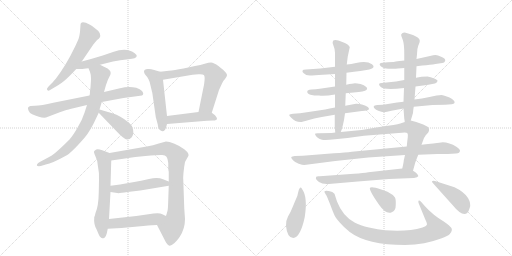
t = 0.00 s
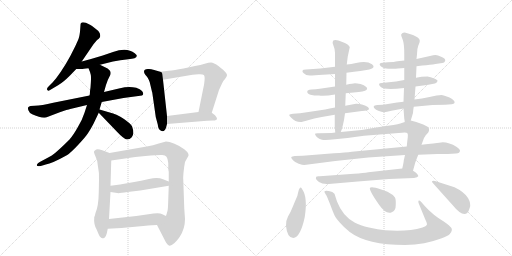
t = 3.93 s
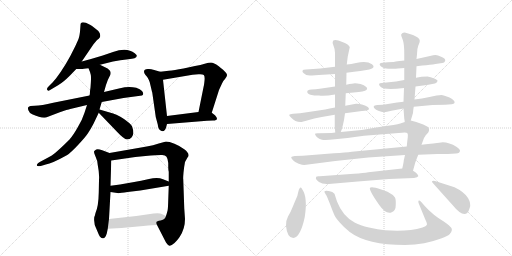
t = 7.86 s
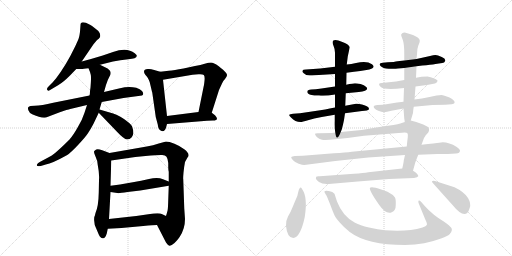
t = 11.78 s
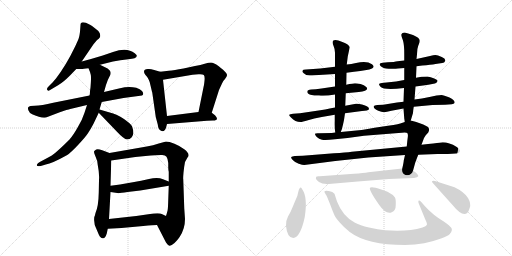
t = 15.71 s
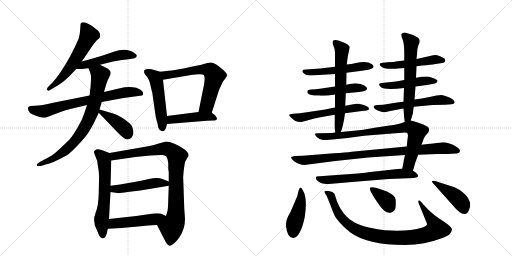
t = 19.64 s

The animated SVG that drew these frames (rendered in a browser with its animation timeline set to each time). Animation: 27 CSS @keyframes rules; one cycle of 19.64 s.

<svg version="1.1" viewBox="0 0 2048 1024" xmlns="http://www.w3.org/2000/svg">
  <g stroke="lightgray" stroke-dasharray="1,1" stroke-width="1" transform="scale(4, 4)">
    <line x1="0" y1="0" x2="256" y2="256"></line>
    <line x1="256" y1="0" x2="0" y2="256"></line>
    <line x1="128" y1="0" x2="128" y2="256"></line>
    <line x1="0" y1="128" x2="256" y2="128"></line>
    <line x1="256" y1="0" x2="512" y2="256"></line>
    <line x1="512" y1="0" x2="256" y2="256"></line>
    <line x1="384" y1="0" x2="384" y2="256"></line>
    <line x1="256" y1="128" x2="512" y2="128"></line>
  </g>
<g transform="scale(1, -1) translate(0, -850)">
   <style type="text/css">
    @keyframes keyframes0 {
      from {
       stroke: black;
       stroke-dashoffset: 574;
       stroke-width: 128;
       }
       65% {
       animation-timing-function: step-end;
       stroke: black;
       stroke-dashoffset: 0;
       stroke-width: 128;
       }
       to {
       stroke: black;
       stroke-width: 1024;
       }
       }
       #make-me-a-hanzi-animation-0 {
         animation: keyframes0 0.717122s both;
         animation-delay: 0.000000s;
         animation-timing-function: linear;
       }
    @keyframes keyframes1 {
      from {
       stroke: black;
       stroke-dashoffset: 492;
       stroke-width: 128;
       }
       62% {
       animation-timing-function: step-end;
       stroke: black;
       stroke-dashoffset: 0;
       stroke-width: 128;
       }
       to {
       stroke: black;
       stroke-width: 1024;
       }
       }
       #make-me-a-hanzi-animation-1 {
         animation: keyframes1 0.650391s both;
         animation-delay: 0.717122s;
         animation-timing-function: linear;
       }
    @keyframes keyframes2 {
      from {
       stroke: black;
       stroke-dashoffset: 708;
       stroke-width: 128;
       }
       70% {
       animation-timing-function: step-end;
       stroke: black;
       stroke-dashoffset: 0;
       stroke-width: 128;
       }
       to {
       stroke: black;
       stroke-width: 1024;
       }
       }
       #make-me-a-hanzi-animation-2 {
         animation: keyframes2 0.826172s both;
         animation-delay: 1.367513s;
         animation-timing-function: linear;
       }
    @keyframes keyframes3 {
      from {
       stroke: black;
       stroke-dashoffset: 762;
       stroke-width: 128;
       }
       71% {
       animation-timing-function: step-end;
       stroke: black;
       stroke-dashoffset: 0;
       stroke-width: 128;
       }
       to {
       stroke: black;
       stroke-width: 1024;
       }
       }
       #make-me-a-hanzi-animation-3 {
         animation: keyframes3 0.870117s both;
         animation-delay: 2.193685s;
         animation-timing-function: linear;
       }
    @keyframes keyframes4 {
      from {
       stroke: black;
       stroke-dashoffset: 403;
       stroke-width: 128;
       }
       57% {
       animation-timing-function: step-end;
       stroke: black;
       stroke-dashoffset: 0;
       stroke-width: 128;
       }
       to {
       stroke: black;
       stroke-width: 1024;
       }
       }
       #make-me-a-hanzi-animation-4 {
         animation: keyframes4 0.577962s both;
         animation-delay: 3.063802s;
         animation-timing-function: linear;
       }
    @keyframes keyframes5 {
      from {
       stroke: black;
       stroke-dashoffset: 496;
       stroke-width: 128;
       }
       62% {
       animation-timing-function: step-end;
       stroke: black;
       stroke-dashoffset: 0;
       stroke-width: 128;
       }
       to {
       stroke: black;
       stroke-width: 1024;
       }
       }
       #make-me-a-hanzi-animation-5 {
         animation: keyframes5 0.653646s both;
         animation-delay: 3.641764s;
         animation-timing-function: linear;
       }
    @keyframes keyframes6 {
      from {
       stroke: black;
       stroke-dashoffset: 638;
       stroke-width: 128;
       }
       67% {
       animation-timing-function: step-end;
       stroke: black;
       stroke-dashoffset: 0;
       stroke-width: 128;
       }
       to {
       stroke: black;
       stroke-width: 1024;
       }
       }
       #make-me-a-hanzi-animation-6 {
         animation: keyframes6 0.769206s both;
         animation-delay: 4.295410s;
         animation-timing-function: linear;
       }
    @keyframes keyframes7 {
      from {
       stroke: black;
       stroke-dashoffset: 451;
       stroke-width: 128;
       }
       59% {
       animation-timing-function: step-end;
       stroke: black;
       stroke-dashoffset: 0;
       stroke-width: 128;
       }
       to {
       stroke: black;
       stroke-width: 1024;
       }
       }
       #make-me-a-hanzi-animation-7 {
         animation: keyframes7 0.617025s both;
         animation-delay: 5.064616s;
         animation-timing-function: linear;
       }
    @keyframes keyframes8 {
      from {
       stroke: black;
       stroke-dashoffset: 603;
       stroke-width: 128;
       }
       66% {
       animation-timing-function: step-end;
       stroke: black;
       stroke-dashoffset: 0;
       stroke-width: 128;
       }
       to {
       stroke: black;
       stroke-width: 1024;
       }
       }
       #make-me-a-hanzi-animation-8 {
         animation: keyframes8 0.740723s both;
         animation-delay: 5.681641s;
         animation-timing-function: linear;
       }
    @keyframes keyframes9 {
      from {
       stroke: black;
       stroke-dashoffset: 884;
       stroke-width: 128;
       }
       74% {
       animation-timing-function: step-end;
       stroke: black;
       stroke-dashoffset: 0;
       stroke-width: 128;
       }
       to {
       stroke: black;
       stroke-width: 1024;
       }
       }
       #make-me-a-hanzi-animation-9 {
         animation: keyframes9 0.969401s both;
         animation-delay: 6.422363s;
         animation-timing-function: linear;
       }
    @keyframes keyframes10 {
      from {
       stroke: black;
       stroke-dashoffset: 480;
       stroke-width: 128;
       }
       61% {
       animation-timing-function: step-end;
       stroke: black;
       stroke-dashoffset: 0;
       stroke-width: 128;
       }
       to {
       stroke: black;
       stroke-width: 1024;
       }
       }
       #make-me-a-hanzi-animation-10 {
         animation: keyframes10 0.640625s both;
         animation-delay: 7.391764s;
         animation-timing-function: linear;
       }
    @keyframes keyframes11 {
      from {
       stroke: black;
       stroke-dashoffset: 484;
       stroke-width: 128;
       }
       61% {
       animation-timing-function: step-end;
       stroke: black;
       stroke-dashoffset: 0;
       stroke-width: 128;
       }
       to {
       stroke: black;
       stroke-width: 1024;
       }
       }
       #make-me-a-hanzi-animation-11 {
         animation: keyframes11 0.643880s both;
         animation-delay: 8.032389s;
         animation-timing-function: linear;
       }
    @keyframes keyframes12 {
      from {
       stroke: black;
       stroke-dashoffset: 524;
       stroke-width: 128;
       }
       63% {
       animation-timing-function: step-end;
       stroke: black;
       stroke-dashoffset: 0;
       stroke-width: 128;
       }
       to {
       stroke: black;
       stroke-width: 1024;
       }
       }
       #make-me-a-hanzi-animation-12 {
         animation: keyframes12 0.676432s both;
         animation-delay: 8.676270s;
         animation-timing-function: linear;
       }
    @keyframes keyframes13 {
      from {
       stroke: black;
       stroke-dashoffset: 474;
       stroke-width: 128;
       }
       61% {
       animation-timing-function: step-end;
       stroke: black;
       stroke-dashoffset: 0;
       stroke-width: 128;
       }
       to {
       stroke: black;
       stroke-width: 1024;
       }
       }
       #make-me-a-hanzi-animation-13 {
         animation: keyframes13 0.635742s both;
         animation-delay: 9.352702s;
         animation-timing-function: linear;
       }
    @keyframes keyframes14 {
      from {
       stroke: black;
       stroke-dashoffset: 564;
       stroke-width: 128;
       }
       65% {
       animation-timing-function: step-end;
       stroke: black;
       stroke-dashoffset: 0;
       stroke-width: 128;
       }
       to {
       stroke: black;
       stroke-width: 1024;
       }
       }
       #make-me-a-hanzi-animation-14 {
         animation: keyframes14 0.708984s both;
         animation-delay: 9.988444s;
         animation-timing-function: linear;
       }
    @keyframes keyframes15 {
      from {
       stroke: black;
       stroke-dashoffset: 625;
       stroke-width: 128;
       }
       67% {
       animation-timing-function: step-end;
       stroke: black;
       stroke-dashoffset: 0;
       stroke-width: 128;
       }
       to {
       stroke: black;
       stroke-width: 1024;
       }
       }
       #make-me-a-hanzi-animation-15 {
         animation: keyframes15 0.758626s both;
         animation-delay: 10.697428s;
         animation-timing-function: linear;
       }
    @keyframes keyframes16 {
      from {
       stroke: black;
       stroke-dashoffset: 497;
       stroke-width: 128;
       }
       62% {
       animation-timing-function: step-end;
       stroke: black;
       stroke-dashoffset: 0;
       stroke-width: 128;
       }
       to {
       stroke: black;
       stroke-width: 1024;
       }
       }
       #make-me-a-hanzi-animation-16 {
         animation: keyframes16 0.654460s both;
         animation-delay: 11.456055s;
         animation-timing-function: linear;
       }
    @keyframes keyframes17 {
      from {
       stroke: black;
       stroke-dashoffset: 471;
       stroke-width: 128;
       }
       61% {
       animation-timing-function: step-end;
       stroke: black;
       stroke-dashoffset: 0;
       stroke-width: 128;
       }
       to {
       stroke: black;
       stroke-width: 1024;
       }
       }
       #make-me-a-hanzi-animation-17 {
         animation: keyframes17 0.633301s both;
         animation-delay: 12.110514s;
         animation-timing-function: linear;
       }
    @keyframes keyframes18 {
      from {
       stroke: black;
       stroke-dashoffset: 566;
       stroke-width: 128;
       }
       65% {
       animation-timing-function: step-end;
       stroke: black;
       stroke-dashoffset: 0;
       stroke-width: 128;
       }
       to {
       stroke: black;
       stroke-width: 1024;
       }
       }
       #make-me-a-hanzi-animation-18 {
         animation: keyframes18 0.710612s both;
         animation-delay: 12.743815s;
         animation-timing-function: linear;
       }
    @keyframes keyframes19 {
      from {
       stroke: black;
       stroke-dashoffset: 612;
       stroke-width: 128;
       }
       67% {
       animation-timing-function: step-end;
       stroke: black;
       stroke-dashoffset: 0;
       stroke-width: 128;
       }
       to {
       stroke: black;
       stroke-width: 1024;
       }
       }
       #make-me-a-hanzi-animation-19 {
         animation: keyframes19 0.748047s both;
         animation-delay: 13.454427s;
         animation-timing-function: linear;
       }
    @keyframes keyframes20 {
      from {
       stroke: black;
       stroke-dashoffset: 821;
       stroke-width: 128;
       }
       73% {
       animation-timing-function: step-end;
       stroke: black;
       stroke-dashoffset: 0;
       stroke-width: 128;
       }
       to {
       stroke: black;
       stroke-width: 1024;
       }
       }
       #make-me-a-hanzi-animation-20 {
         animation: keyframes20 0.918132s both;
         animation-delay: 14.202474s;
         animation-timing-function: linear;
       }
    @keyframes keyframes21 {
      from {
       stroke: black;
       stroke-dashoffset: 916;
       stroke-width: 128;
       }
       75% {
       animation-timing-function: step-end;
       stroke: black;
       stroke-dashoffset: 0;
       stroke-width: 128;
       }
       to {
       stroke: black;
       stroke-width: 1024;
       }
       }
       #make-me-a-hanzi-animation-21 {
         animation: keyframes21 0.995443s both;
         animation-delay: 15.120605s;
         animation-timing-function: linear;
       }
    @keyframes keyframes22 {
      from {
       stroke: black;
       stroke-dashoffset: 652;
       stroke-width: 128;
       }
       68% {
       animation-timing-function: step-end;
       stroke: black;
       stroke-dashoffset: 0;
       stroke-width: 128;
       }
       to {
       stroke: black;
       stroke-width: 1024;
       }
       }
       #make-me-a-hanzi-animation-22 {
         animation: keyframes22 0.780599s both;
         animation-delay: 16.116048s;
         animation-timing-function: linear;
       }
    @keyframes keyframes23 {
      from {
       stroke: black;
       stroke-dashoffset: 437;
       stroke-width: 128;
       }
       59% {
       animation-timing-function: step-end;
       stroke: black;
       stroke-dashoffset: 0;
       stroke-width: 128;
       }
       to {
       stroke: black;
       stroke-width: 1024;
       }
       }
       #make-me-a-hanzi-animation-23 {
         animation: keyframes23 0.605632s both;
         animation-delay: 16.896647s;
         animation-timing-function: linear;
       }
    @keyframes keyframes24 {
      from {
       stroke: black;
       stroke-dashoffset: 915;
       stroke-width: 128;
       }
       75% {
       animation-timing-function: step-end;
       stroke: black;
       stroke-dashoffset: 0;
       stroke-width: 128;
       }
       to {
       stroke: black;
       stroke-width: 1024;
       }
       }
       #make-me-a-hanzi-animation-24 {
         animation: keyframes24 0.994629s both;
         animation-delay: 17.502279s;
         animation-timing-function: linear;
       }
    @keyframes keyframes25 {
      from {
       stroke: black;
       stroke-dashoffset: 363;
       stroke-width: 128;
       }
       54% {
       animation-timing-function: step-end;
       stroke: black;
       stroke-dashoffset: 0;
       stroke-width: 128;
       }
       to {
       stroke: black;
       stroke-width: 1024;
       }
       }
       #make-me-a-hanzi-animation-25 {
         animation: keyframes25 0.545410s both;
         animation-delay: 18.496908s;
         animation-timing-function: linear;
       }
    @keyframes keyframes26 {
      from {
       stroke: black;
       stroke-dashoffset: 427;
       stroke-width: 128;
       }
       58% {
       animation-timing-function: step-end;
       stroke: black;
       stroke-dashoffset: 0;
       stroke-width: 128;
       }
       to {
       stroke: black;
       stroke-width: 1024;
       }
       }
       #make-me-a-hanzi-animation-26 {
         animation: keyframes26 0.597493s both;
         animation-delay: 19.042318s;
         animation-timing-function: linear;
       }
</style>
<path d="M 327 604 L 374 673 Q 387 689 391 692 Q 395 694 399 700 Q 403 706 399 717 Q 395 727 381 736 Q 366 748 360 751 Q 322 771 322 750 L 320 723 Q 317 698 311 687 L 301 665 Q 264 588 223 535 Q 213 524 212 522 L 196 506 Q 186 496 188 492 Q 190 488 193 487 Q 196 486 207 494 L 234 510 Q 254 522 280 548 L 305 574 L 327 604 Z" fill="lightgray"></path> 
<path d="M 305 574 L 326 574 Q 332 574 354 577 L 400 591 L 452 604 Q 480 610 513 613 Q 546 615 547 626 Q 549 629 539 637 Q 508 663 452 642 L 411 628 Q 369 615 327 604 C 298 596 275 574 305 574 Z" fill="lightgray"></path> 
<path d="M 358 468 L 213 439 Q 166 428 139 427 L 122 426 Q 116 424 113 421 Q 110 417 114 408 Q 117 397 131 392 Q 163 377 184 380 L 239 401 Q 271 412 281 414 L 348 430 L 407 442 L 494 458 L 568 468 Q 578 473 568 486 Q 561 494 545 499 Q 513 505 480 497 L 416 482 L 358 468 Z" fill="lightgray"></path> 
<path d="M 354 577 L 360 562 Q 365 548 364 537 Q 364 526 362 500 L 360 486 Q 360 474 358 468 L 348 430 L 338 399 Q 330 373 311 341 Q 293 309 278 292 Q 220 234 200 224 Q 180 214 174 210 L 159 202 Q 150 197 148 192 Q 146 187 150 186 Q 154 185 163 186 L 183 192 Q 208 196 269 230 Q 283 239 313 271 Q 343 303 353 319 Q 363 334 374 355 L 395 399 L 398 412 L 407 442 L 416 482 L 424 510 Q 430 530 438 544 Q 447 558 439 568 Q 431 577 420 581 L 400 591 C 373 604 343 605 354 577 Z" fill="lightgray"></path> 
<path d="M 395 399 L 466 325 Q 497 292 508 292 Q 520 292 527 301 Q 539 316 528 345 Q 524 354 496 374 Q 468 394 432 402 L 398 412 C 376 418 376 418 395 399 Z" fill="lightgray"></path> 
<path d="M 576 563 Q 576 558 582 550 Q 591 541 594 533 Q 599 525 603 504 Q 608 482 609 480 L 623 382 L 631 352 Q 633 334 641 329 Q 657 318 664 339 L 668 354 L 668 386 L 652 531 C 649 561 649 561 641 563 L 620 569 Q 617 571 596 574 Q 576 576 576 563 Z" fill="lightgray"></path> 
<path d="M 847 399 L 876 490 L 888 516 Q 890 524 900 534 Q 908 544 908 549 Q 909 553 902 561 Q 896 569 875 585 Q 854 600 844 600 Q 835 600 819 595 Q 803 590 780 586 L 734 576 Q 696 569 675 567 L 641 563 C 611 559 622 526 652 531 L 770 551 L 794 553 Q 811 554 815 550 Q 820 545 818 527 Q 816 508 815 506 L 794 402 C 788 373 838 370 847 399 Z" fill="lightgray"></path> 
<path d="M 668 354 L 828 367 Q 837 368 852 368 Q 868 368 868 375 Q 868 381 860 389 L 847 399 C 836 407 824 406 794 402 L 668 386 C 638 382 638 352 668 354 Z" fill="lightgray"></path> 
<path d="M 377 -18 L 377 -20 Q 374 -47 387 -69 L 395 -88 Q 403 -105 412 -103 Q 421 -104 427 -84 L 431 -65 L 436 -26 L 442 82 L 442 107 L 445 208 C 446 235 446 235 438 238 L 409 249 Q 392 255 385 252 Q 378 248 376 244 Q 375 240 382 224 Q 390 208 391 190 Q 398 155 396 130 L 395 80 Q 394 25 382 -2 Q 379 -16 377 -18 Z" fill="lightgray"></path> 
<path d="M 628 -50 L 664 -120 Q 672 -132 678 -133 Q 684 -134 698 -122 Q 715 -104 719 -97 Q 740 -65 740 -26 L 737 17 L 733 133 Q 732 136 734 159 Q 736 182 740 202 L 750 220 Q 763 233 737 253 Q 720 266 698 275 Q 676 284 664 284 L 635 276 Q 613 269 587 264 L 438 238 C 408 233 415 204 445 208 L 541 222 L 582 226 Q 637 231 649 230 Q 661 229 666 223 Q 672 214 673 198 L 673 180 Q 673 171 675 163 L 675 124 L 675 107 L 673 51 Q 672 18 671 13 Q 671 8 664 -14 C 656 -43 614 -23 628 -50 Z" fill="lightgray"></path> 
<path d="M 442 82 L 469 78 Q 474 76 510 82 L 561 88 L 675 107 C 705 112 703 113 675 124 L 652 133 Q 631 142 596 134 Q 562 126 537 122 L 480 112 L 450 108 Q 444 108 442 107 C 412 103 412 86 442 82 Z" fill="lightgray"></path> 
<path d="M 431 -65 L 486 -62 L 573 -54 Q 615 -50 628 -50 C 658 -49 691 -27 664 -14 L 647 -6 Q 641 -2 614 -4 L 545 -14 L 436 -26 C 406 -29 401 -67 431 -65 Z" fill="lightgray"></path> 
<path d="M 1386 559 L 1416 563 Q 1441 566 1466 570 Q 1491 574 1494 582 Q 1496 587 1488 593 Q 1467 609 1424 598 Q 1405 593 1387 592 L 1340 583 L 1281 576 L 1224 572 Q 1211 572 1210 567 Q 1208 563 1215 557 Q 1223 548 1239 548 Q 1256 548 1292 551 L 1340 554 L 1386 559 Z" fill="lightgray"></path> 
<path d="M 1383 477 L 1435 482 Q 1451 483 1460 487 Q 1474 493 1465 502 Q 1457 510 1442 514 Q 1427 517 1420 517 Q 1413 517 1385 511 L 1340 504 L 1286 496 Q 1261 492 1245 492 Q 1229 491 1229 483 Q 1229 475 1242 471 L 1257 468 L 1276 468 Q 1299 465 1340 472 L 1383 477 Z" fill="lightgray"></path> 
<path d="M 1380 397 L 1448 406 Q 1472 408 1475 412 Q 1481 423 1448 432 Q 1433 436 1424 435 L 1381 427 L 1340 420 L 1319 416 Q 1301 412 1281 409 L 1200 397 L 1172 395 Q 1159 393 1157 391 Q 1155 389 1164 380 Q 1181 362 1202 362 Q 1209 362 1232 369 Q 1255 376 1287 382 L 1339 391 L 1380 397 Z" fill="lightgray"></path> 
<path d="M 1363 322 L 1367 332 Q 1372 350 1376 370 L 1380 397 L 1381 427 L 1383 477 L 1385 511 L 1386 559 L 1387 592 L 1391 624 L 1399 661 Q 1399 666 1389 673 Q 1381 679 1367 683 Q 1342 695 1332 687 Q 1328 680 1334 667 Q 1340 653 1340 639 L 1340 583 L 1340 554 L 1340 504 L 1340 472 L 1340 420 L 1339 391 L 1339 367 Q 1338 338 1341 320 C 1345 290 1352 294 1363 322 Z" fill="lightgray"></path> 
<path d="M 1666 585 L 1689 588 Q 1723 591 1742 594 L 1769 598 Q 1778 599 1780 605 Q 1785 614 1767 622 Q 1750 630 1742 630 Q 1734 630 1720 626 L 1666 614 L 1617 608 L 1590 605 Q 1578 602 1551 601 L 1531 599 Q 1512 598 1522 586 Q 1531 576 1555 575 Q 1580 574 1592 576 L 1617 578 L 1666 585 Z" fill="lightgray"></path> 
<path d="M 1662 504 L 1692 508 Q 1740 515 1744 518 Q 1748 521 1750 526 Q 1752 530 1737 536 Q 1722 542 1710 544 Q 1685 544 1664 539 L 1617 530 L 1584 524 L 1527 518 Q 1508 517 1522 503 Q 1536 488 1616 498 L 1662 504 Z" fill="lightgray"></path> 
<path d="M 1655 423 L 1730 430 L 1780 431 L 1807 433 Q 1816 434 1818 438 Q 1822 448 1798 460 Q 1774 470 1766 470 Q 1758 470 1746 468 L 1718 462 Q 1687 455 1658 452 L 1614 443 L 1588 440 L 1533 431 L 1509 430 Q 1496 428 1495 425 Q 1493 416 1513 407 Q 1533 398 1548 403 Q 1564 407 1587 411 L 1614 416 L 1655 423 Z" fill="lightgray"></path> 
<path d="M 1643 368 L 1652 398 Q 1652 406 1655 423 L 1658 452 L 1662 504 L 1664 539 L 1666 585 L 1666 614 L 1668 633 Q 1668 655 1673 667 L 1678 680 Q 1679 684 1679 688 Q 1679 699 1652 710 L 1629 717 Q 1612 724 1605 713 L 1605 707 L 1612 688 Q 1617 670 1617 636 L 1617 608 L 1617 578 L 1617 530 L 1616 498 L 1614 443 L 1614 416 L 1617 376 Q 1618 372 1619 362 C 1623 332 1634 339 1643 368 Z" fill="lightgray"></path> 
<path d="M 1652 167 L 1660 196 Q 1662 203 1673 231 L 1686 271 L 1696 298 L 1703 309 L 1713 320 Q 1720 332 1712 342 Q 1707 346 1693 352 L 1665 362 L 1643 368 C 1640 369 1640 369 1619 362 L 1601 356 Q 1584 351 1525 343 Q 1467 334 1446 330 L 1363 322 L 1341 320 L 1327 318 L 1277 317 Q 1262 318 1260 315 Q 1259 312 1267 302 Q 1276 293 1288 291 Q 1301 288 1340 293 L 1390 298 L 1456 307 L 1594 318 Q 1625 322 1629 318 Q 1633 313 1631 300 Q 1629 287 1627 264 L 1620 230 L 1615 208 Q 1615 202 1609 176 C 1603 147 1644 138 1652 167 Z" fill="lightgray"></path> 
<path d="M 1673 231 L 1750 234 L 1791 234 L 1824 236 Q 1840 236 1840 248 Q 1840 254 1827 262 Q 1787 286 1757 279 Q 1744 277 1686 271 L 1627 264 L 1407 243 Q 1383 240 1336 237 L 1211 227 L 1179 226 Q 1168 225 1165 222 Q 1163 218 1172 209 Q 1180 200 1195 195 Q 1210 190 1217 190 L 1341 206 L 1473 220 L 1620 230 L 1673 231 Z" fill="lightgray"></path> 
<path d="M 1556 134 L 1656 138 Q 1671 140 1673 145 Q 1674 148 1668 155 Q 1663 162 1652 167 L 1609 176 L 1473 161 Q 1455 158 1416 155 L 1279 145 Q 1267 146 1265 143 Q 1259 134 1276 122 Q 1290 112 1315 114 L 1431 124 L 1556 134 Z" fill="lightgray"></path> 
<path d="M 1203 100 Q 1197 100 1193 82 Q 1190 64 1184 54 L 1171 23 Q 1163 2 1152 -16 Q 1142 -35 1144 -54 Q 1149 -102 1173 -102 Q 1202 -99 1219 -18 Q 1231 60 1210 91 Q 1205 100 1203 100 Z" fill="lightgray"></path> 
<path d="M 1699 26 L 1685 42 Q 1677 50 1674 47 Q 1672 43 1675 36 L 1702 -30 Q 1710 -46 1707 -50 Q 1705 -54 1690 -60 Q 1631 -78 1540 -71 Q 1513 -69 1476 -60 Q 1440 -52 1420 -41 Q 1371 -16 1348 44 L 1338 75 Q 1332 83 1315 86 Q 1299 88 1298 85 Q 1297 81 1302 74 Q 1307 66 1309 61 L 1320 34 Q 1332 2 1337 -9 Q 1341 -19 1358 -39 Q 1376 -60 1399 -78 Q 1468 -130 1620 -130 Q 1701 -128 1764 -104 Q 1793 -94 1800 -85 Q 1812 -69 1805 -61 Q 1799 -53 1778 -38 Q 1731 -10 1699 26 Z" fill="lightgray"></path> 
<path d="M 1517 30 Q 1544 -9 1567 1 Q 1583 7 1583 30 Q 1584 52 1580 60 Q 1572 72 1550 83 L 1525 92 Q 1486 106 1480 99 Q 1474 91 1517 30 Z" fill="lightgray"></path> 
<path d="M 1818 101 L 1740 126 Q 1729 128 1728 125 Q 1727 122 1733 116 L 1811 29 Q 1849 -18 1869 -2 Q 1874 2 1879 19 Q 1885 36 1872 58 Q 1856 83 1818 101 Z" fill="lightgray"></path> 
      <clipPath id="make-me-a-hanzi-clip-0">
      <path d="M 327 604 L 374 673 Q 387 689 391 692 Q 395 694 399 700 Q 403 706 399 717 Q 395 727 381 736 Q 366 748 360 751 Q 322 771 322 750 L 320 723 Q 317 698 311 687 L 301 665 Q 264 588 223 535 Q 213 524 212 522 L 196 506 Q 186 496 188 492 Q 190 488 193 487 Q 196 486 207 494 L 234 510 Q 254 522 280 548 L 305 574 L 327 604 Z" fill="lightgray"></path>
      </clipPath>
      <path clip-path="url(#make-me-a-hanzi-clip-0)" d="M 333 751 L 355 709 L 338 672 L 285 585 L 232 524 L 195 494 " fill="none" id="make-me-a-hanzi-animation-0" stroke-dasharray="446 892" stroke-linecap="round"></path>

      <clipPath id="make-me-a-hanzi-clip-1">
      <path d="M 305 574 L 326 574 Q 332 574 354 577 L 400 591 L 452 604 Q 480 610 513 613 Q 546 615 547 626 Q 549 629 539 637 Q 508 663 452 642 L 411 628 Q 369 615 327 604 C 298 596 275 574 305 574 Z" fill="lightgray"></path>
      </clipPath>
      <path clip-path="url(#make-me-a-hanzi-clip-1)" d="M 310 578 L 335 590 L 467 627 L 495 632 L 538 628 " fill="none" id="make-me-a-hanzi-animation-1" stroke-dasharray="364 728" stroke-linecap="round"></path>

      <clipPath id="make-me-a-hanzi-clip-2">
      <path d="M 358 468 L 213 439 Q 166 428 139 427 L 122 426 Q 116 424 113 421 Q 110 417 114 408 Q 117 397 131 392 Q 163 377 184 380 L 239 401 Q 271 412 281 414 L 348 430 L 407 442 L 494 458 L 568 468 Q 578 473 568 486 Q 561 494 545 499 Q 513 505 480 497 L 416 482 L 358 468 Z" fill="lightgray"></path>
      </clipPath>
      <path clip-path="url(#make-me-a-hanzi-clip-2)" d="M 122 415 L 146 407 L 182 406 L 267 431 L 491 479 L 536 483 L 563 477 " fill="none" id="make-me-a-hanzi-animation-2" stroke-dasharray="580 1160" stroke-linecap="round"></path>

      <clipPath id="make-me-a-hanzi-clip-3">
      <path d="M 354 577 L 360 562 Q 365 548 364 537 Q 364 526 362 500 L 360 486 Q 360 474 358 468 L 348 430 L 338 399 Q 330 373 311 341 Q 293 309 278 292 Q 220 234 200 224 Q 180 214 174 210 L 159 202 Q 150 197 148 192 Q 146 187 150 186 Q 154 185 163 186 L 183 192 Q 208 196 269 230 Q 283 239 313 271 Q 343 303 353 319 Q 363 334 374 355 L 395 399 L 398 412 L 407 442 L 416 482 L 424 510 Q 430 530 438 544 Q 447 558 439 568 Q 431 577 420 581 L 400 591 C 373 604 343 605 354 577 Z" fill="lightgray"></path>
      </clipPath>
      <path clip-path="url(#make-me-a-hanzi-clip-3)" d="M 361 575 L 400 550 L 371 411 L 343 348 L 293 277 L 262 248 L 206 212 L 157 192 " fill="none" id="make-me-a-hanzi-animation-3" stroke-dasharray="634 1268" stroke-linecap="round"></path>

      <clipPath id="make-me-a-hanzi-clip-4">
      <path d="M 395 399 L 466 325 Q 497 292 508 292 Q 520 292 527 301 Q 539 316 528 345 Q 524 354 496 374 Q 468 394 432 402 L 398 412 C 376 418 376 418 395 399 Z" fill="lightgray"></path>
      </clipPath>
      <path clip-path="url(#make-me-a-hanzi-clip-4)" d="M 402 404 L 487 346 L 502 331 L 510 310 " fill="none" id="make-me-a-hanzi-animation-4" stroke-dasharray="275 550" stroke-linecap="round"></path>

      <clipPath id="make-me-a-hanzi-clip-5">
      <path d="M 576 563 Q 576 558 582 550 Q 591 541 594 533 Q 599 525 603 504 Q 608 482 609 480 L 623 382 L 631 352 Q 633 334 641 329 Q 657 318 664 339 L 668 354 L 668 386 L 652 531 C 649 561 649 561 641 563 L 620 569 Q 617 571 596 574 Q 576 576 576 563 Z" fill="lightgray"></path>
      </clipPath>
      <path clip-path="url(#make-me-a-hanzi-clip-5)" d="M 590 561 L 618 543 L 625 528 L 650 339 " fill="none" id="make-me-a-hanzi-animation-5" stroke-dasharray="368 736" stroke-linecap="round"></path>

      <clipPath id="make-me-a-hanzi-clip-6">
      <path d="M 847 399 L 876 490 L 888 516 Q 890 524 900 534 Q 908 544 908 549 Q 909 553 902 561 Q 896 569 875 585 Q 854 600 844 600 Q 835 600 819 595 Q 803 590 780 586 L 734 576 Q 696 569 675 567 L 641 563 C 611 559 622 526 652 531 L 770 551 L 794 553 Q 811 554 815 550 Q 820 545 818 527 Q 816 508 815 506 L 794 402 C 788 373 838 370 847 399 Z" fill="lightgray"></path>
      </clipPath>
      <path clip-path="url(#make-me-a-hanzi-clip-6)" d="M 647 559 L 663 549 L 790 571 L 843 567 L 858 547 L 853 524 L 827 427 L 801 408 " fill="none" id="make-me-a-hanzi-animation-6" stroke-dasharray="510 1020" stroke-linecap="round"></path>

      <clipPath id="make-me-a-hanzi-clip-7">
      <path d="M 668 354 L 828 367 Q 837 368 852 368 Q 868 368 868 375 Q 868 381 860 389 L 847 399 C 836 407 824 406 794 402 L 668 386 C 638 382 638 352 668 354 Z" fill="lightgray"></path>
      </clipPath>
      <path clip-path="url(#make-me-a-hanzi-clip-7)" d="M 675 359 L 682 370 L 694 374 L 788 383 L 840 384 L 861 376 " fill="none" id="make-me-a-hanzi-animation-7" stroke-dasharray="323 646" stroke-linecap="round"></path>

      <clipPath id="make-me-a-hanzi-clip-8">
      <path d="M 377 -18 L 377 -20 Q 374 -47 387 -69 L 395 -88 Q 403 -105 412 -103 Q 421 -104 427 -84 L 431 -65 L 436 -26 L 442 82 L 442 107 L 445 208 C 446 235 446 235 438 238 L 409 249 Q 392 255 385 252 Q 378 248 376 244 Q 375 240 382 224 Q 390 208 391 190 Q 398 155 396 130 L 395 80 Q 394 25 382 -2 Q 379 -16 377 -18 Z" fill="lightgray"></path>
      </clipPath>
      <path clip-path="url(#make-me-a-hanzi-clip-8)" d="M 386 242 L 408 225 L 417 209 L 419 76 L 405 -36 L 411 -91 " fill="none" id="make-me-a-hanzi-animation-8" stroke-dasharray="475 950" stroke-linecap="round"></path>

      <clipPath id="make-me-a-hanzi-clip-9">
      <path d="M 628 -50 L 664 -120 Q 672 -132 678 -133 Q 684 -134 698 -122 Q 715 -104 719 -97 Q 740 -65 740 -26 L 737 17 L 733 133 Q 732 136 734 159 Q 736 182 740 202 L 750 220 Q 763 233 737 253 Q 720 266 698 275 Q 676 284 664 284 L 635 276 Q 613 269 587 264 L 438 238 C 408 233 415 204 445 208 L 541 222 L 582 226 Q 637 231 649 230 Q 661 229 666 223 Q 672 214 673 198 L 673 180 Q 673 171 675 163 L 675 124 L 675 107 L 673 51 Q 672 18 671 13 Q 671 8 664 -14 C 656 -43 614 -23 628 -50 Z" fill="lightgray"></path>
      </clipPath>
      <path clip-path="url(#make-me-a-hanzi-clip-9)" d="M 447 232 L 457 226 L 665 256 L 692 243 L 708 225 L 704 2 L 697 -42 L 686 -59 L 679 -123 " fill="none" id="make-me-a-hanzi-animation-9" stroke-dasharray="756 1512" stroke-linecap="round"></path>

      <clipPath id="make-me-a-hanzi-clip-10">
      <path d="M 442 82 L 469 78 Q 474 76 510 82 L 561 88 L 675 107 C 705 112 703 113 675 124 L 652 133 Q 631 142 596 134 Q 562 126 537 122 L 480 112 L 450 108 Q 444 108 442 107 C 412 103 412 86 442 82 Z" fill="lightgray"></path>
      </clipPath>
      <path clip-path="url(#make-me-a-hanzi-clip-10)" d="M 447 101 L 481 94 L 632 119 L 667 111 " fill="none" id="make-me-a-hanzi-animation-10" stroke-dasharray="352 704" stroke-linecap="round"></path>

      <clipPath id="make-me-a-hanzi-clip-11">
      <path d="M 431 -65 L 486 -62 L 573 -54 Q 615 -50 628 -50 C 658 -49 691 -27 664 -14 L 647 -6 Q 641 -2 614 -4 L 545 -14 L 436 -26 C 406 -29 401 -67 431 -65 Z" fill="lightgray"></path>
      </clipPath>
      <path clip-path="url(#make-me-a-hanzi-clip-11)" d="M 438 -59 L 454 -44 L 581 -32 L 658 -17 " fill="none" id="make-me-a-hanzi-animation-11" stroke-dasharray="356 712" stroke-linecap="round"></path>

      <clipPath id="make-me-a-hanzi-clip-12">
      <path d="M 1386 559 L 1416 563 Q 1441 566 1466 570 Q 1491 574 1494 582 Q 1496 587 1488 593 Q 1467 609 1424 598 Q 1405 593 1387 592 L 1340 583 L 1281 576 L 1224 572 Q 1211 572 1210 567 Q 1208 563 1215 557 Q 1223 548 1239 548 Q 1256 548 1292 551 L 1340 554 L 1386 559 Z" fill="lightgray"></path>
      </clipPath>
      <path clip-path="url(#make-me-a-hanzi-clip-12)" d="M 1219 565 L 1283 562 L 1449 585 L 1485 584 " fill="none" id="make-me-a-hanzi-animation-12" stroke-dasharray="396 792" stroke-linecap="round"></path>

      <clipPath id="make-me-a-hanzi-clip-13">
      <path d="M 1383 477 L 1435 482 Q 1451 483 1460 487 Q 1474 493 1465 502 Q 1457 510 1442 514 Q 1427 517 1420 517 Q 1413 517 1385 511 L 1340 504 L 1286 496 Q 1261 492 1245 492 Q 1229 491 1229 483 Q 1229 475 1242 471 L 1257 468 L 1276 468 Q 1299 465 1340 472 L 1383 477 Z" fill="lightgray"></path>
      </clipPath>
      <path clip-path="url(#make-me-a-hanzi-clip-13)" d="M 1237 482 L 1303 482 L 1396 497 L 1454 497 " fill="none" id="make-me-a-hanzi-animation-13" stroke-dasharray="346 692" stroke-linecap="round"></path>

      <clipPath id="make-me-a-hanzi-clip-14">
      <path d="M 1380 397 L 1448 406 Q 1472 408 1475 412 Q 1481 423 1448 432 Q 1433 436 1424 435 L 1381 427 L 1340 420 L 1319 416 Q 1301 412 1281 409 L 1200 397 L 1172 395 Q 1159 393 1157 391 Q 1155 389 1164 380 Q 1181 362 1202 362 Q 1209 362 1232 369 Q 1255 376 1287 382 L 1339 391 L 1380 397 Z" fill="lightgray"></path>
      </clipPath>
      <path clip-path="url(#make-me-a-hanzi-clip-14)" d="M 1166 389 L 1198 379 L 1420 419 L 1469 415 " fill="none" id="make-me-a-hanzi-animation-14" stroke-dasharray="436 872" stroke-linecap="round"></path>

      <clipPath id="make-me-a-hanzi-clip-15">
      <path d="M 1363 322 L 1367 332 Q 1372 350 1376 370 L 1380 397 L 1381 427 L 1383 477 L 1385 511 L 1386 559 L 1387 592 L 1391 624 L 1399 661 Q 1399 666 1389 673 Q 1381 679 1367 683 Q 1342 695 1332 687 Q 1328 680 1334 667 Q 1340 653 1340 639 L 1340 583 L 1340 554 L 1340 504 L 1340 472 L 1340 420 L 1339 391 L 1339 367 Q 1338 338 1341 320 C 1345 290 1352 294 1363 322 Z" fill="lightgray"></path>
      </clipPath>
      <path clip-path="url(#make-me-a-hanzi-clip-15)" d="M 1339 681 L 1368 652 L 1361 405 L 1353 335 L 1346 327 " fill="none" id="make-me-a-hanzi-animation-15" stroke-dasharray="497 994" stroke-linecap="round"></path>

      <clipPath id="make-me-a-hanzi-clip-16">
      <path d="M 1666 585 L 1689 588 Q 1723 591 1742 594 L 1769 598 Q 1778 599 1780 605 Q 1785 614 1767 622 Q 1750 630 1742 630 Q 1734 630 1720 626 L 1666 614 L 1617 608 L 1590 605 Q 1578 602 1551 601 L 1531 599 Q 1512 598 1522 586 Q 1531 576 1555 575 Q 1580 574 1592 576 L 1617 578 L 1666 585 Z" fill="lightgray"></path>
      </clipPath>
      <path clip-path="url(#make-me-a-hanzi-clip-16)" d="M 1531 590 L 1586 589 L 1739 612 L 1770 609 " fill="none" id="make-me-a-hanzi-animation-16" stroke-dasharray="369 738" stroke-linecap="round"></path>

      <clipPath id="make-me-a-hanzi-clip-17">
      <path d="M 1662 504 L 1692 508 Q 1740 515 1744 518 Q 1748 521 1750 526 Q 1752 530 1737 536 Q 1722 542 1710 544 Q 1685 544 1664 539 L 1617 530 L 1584 524 L 1527 518 Q 1508 517 1522 503 Q 1536 488 1616 498 L 1662 504 Z" fill="lightgray"></path>
      </clipPath>
      <path clip-path="url(#make-me-a-hanzi-clip-17)" d="M 1530 509 L 1602 510 L 1713 528 L 1743 525 " fill="none" id="make-me-a-hanzi-animation-17" stroke-dasharray="343 686" stroke-linecap="round"></path>

      <clipPath id="make-me-a-hanzi-clip-18">
      <path d="M 1655 423 L 1730 430 L 1780 431 L 1807 433 Q 1816 434 1818 438 Q 1822 448 1798 460 Q 1774 470 1766 470 Q 1758 470 1746 468 L 1718 462 Q 1687 455 1658 452 L 1614 443 L 1588 440 L 1533 431 L 1509 430 Q 1496 428 1495 425 Q 1493 416 1513 407 Q 1533 398 1548 403 Q 1564 407 1587 411 L 1614 416 L 1655 423 Z" fill="lightgray"></path>
      </clipPath>
      <path clip-path="url(#make-me-a-hanzi-clip-18)" d="M 1504 423 L 1533 416 L 1754 450 L 1810 441 " fill="none" id="make-me-a-hanzi-animation-18" stroke-dasharray="438 876" stroke-linecap="round"></path>

      <clipPath id="make-me-a-hanzi-clip-19">
      <path d="M 1643 368 L 1652 398 Q 1652 406 1655 423 L 1658 452 L 1662 504 L 1664 539 L 1666 585 L 1666 614 L 1668 633 Q 1668 655 1673 667 L 1678 680 Q 1679 684 1679 688 Q 1679 699 1652 710 L 1629 717 Q 1612 724 1605 713 L 1605 707 L 1612 688 Q 1617 670 1617 636 L 1617 608 L 1617 578 L 1617 530 L 1616 498 L 1614 443 L 1614 416 L 1617 376 Q 1618 372 1619 362 C 1623 332 1634 339 1643 368 Z" fill="lightgray"></path>
      </clipPath>
      <path clip-path="url(#make-me-a-hanzi-clip-19)" d="M 1614 710 L 1645 680 L 1634 395 L 1623 370 " fill="none" id="make-me-a-hanzi-animation-19" stroke-dasharray="484 968" stroke-linecap="round"></path>

      <clipPath id="make-me-a-hanzi-clip-20">
      <path d="M 1652 167 L 1660 196 Q 1662 203 1673 231 L 1686 271 L 1696 298 L 1703 309 L 1713 320 Q 1720 332 1712 342 Q 1707 346 1693 352 L 1665 362 L 1643 368 C 1640 369 1640 369 1619 362 L 1601 356 Q 1584 351 1525 343 Q 1467 334 1446 330 L 1363 322 L 1341 320 L 1327 318 L 1277 317 Q 1262 318 1260 315 Q 1259 312 1267 302 Q 1276 293 1288 291 Q 1301 288 1340 293 L 1390 298 L 1456 307 L 1594 318 Q 1625 322 1629 318 Q 1633 313 1631 300 Q 1629 287 1627 264 L 1620 230 L 1615 208 Q 1615 202 1609 176 C 1603 147 1644 138 1652 167 Z" fill="lightgray"></path>
      </clipPath>
      <path clip-path="url(#make-me-a-hanzi-clip-20)" d="M 1265 309 L 1330 304 L 1643 341 L 1667 322 L 1664 302 L 1635 192 L 1618 182 " fill="none" id="make-me-a-hanzi-animation-20" stroke-dasharray="693 1386" stroke-linecap="round"></path>

      <clipPath id="make-me-a-hanzi-clip-21">
      <path d="M 1673 231 L 1750 234 L 1791 234 L 1824 236 Q 1840 236 1840 248 Q 1840 254 1827 262 Q 1787 286 1757 279 Q 1744 277 1686 271 L 1627 264 L 1407 243 Q 1383 240 1336 237 L 1211 227 L 1179 226 Q 1168 225 1165 222 Q 1163 218 1172 209 Q 1180 200 1195 195 Q 1210 190 1217 190 L 1341 206 L 1473 220 L 1620 230 L 1673 231 Z" fill="lightgray"></path>
      </clipPath>
      <path clip-path="url(#make-me-a-hanzi-clip-21)" d="M 1174 218 L 1215 209 L 1718 255 L 1771 257 L 1830 247 " fill="none" id="make-me-a-hanzi-animation-21" stroke-dasharray="788 1576" stroke-linecap="round"></path>

      <clipPath id="make-me-a-hanzi-clip-22">
      <path d="M 1556 134 L 1656 138 Q 1671 140 1673 145 Q 1674 148 1668 155 Q 1663 162 1652 167 L 1609 176 L 1473 161 Q 1455 158 1416 155 L 1279 145 Q 1267 146 1265 143 Q 1259 134 1276 122 Q 1290 112 1315 114 L 1431 124 L 1556 134 Z" fill="lightgray"></path>
      </clipPath>
      <path clip-path="url(#make-me-a-hanzi-clip-22)" d="M 1273 138 L 1307 130 L 1604 156 L 1666 148 " fill="none" id="make-me-a-hanzi-animation-22" stroke-dasharray="524 1048" stroke-linecap="round"></path>

      <clipPath id="make-me-a-hanzi-clip-23">
      <path d="M 1203 100 Q 1197 100 1193 82 Q 1190 64 1184 54 L 1171 23 Q 1163 2 1152 -16 Q 1142 -35 1144 -54 Q 1149 -102 1173 -102 Q 1202 -99 1219 -18 Q 1231 60 1210 91 Q 1205 100 1203 100 Z" fill="lightgray"></path>
      </clipPath>
      <path clip-path="url(#make-me-a-hanzi-clip-23)" d="M 1204 93 L 1200 29 L 1178 -43 L 1172 -84 " fill="none" id="make-me-a-hanzi-animation-23" stroke-dasharray="309 618" stroke-linecap="round"></path>

      <clipPath id="make-me-a-hanzi-clip-24">
      <path d="M 1699 26 L 1685 42 Q 1677 50 1674 47 Q 1672 43 1675 36 L 1702 -30 Q 1710 -46 1707 -50 Q 1705 -54 1690 -60 Q 1631 -78 1540 -71 Q 1513 -69 1476 -60 Q 1440 -52 1420 -41 Q 1371 -16 1348 44 L 1338 75 Q 1332 83 1315 86 Q 1299 88 1298 85 Q 1297 81 1302 74 Q 1307 66 1309 61 L 1320 34 Q 1332 2 1337 -9 Q 1341 -19 1358 -39 Q 1376 -60 1399 -78 Q 1468 -130 1620 -130 Q 1701 -128 1764 -104 Q 1793 -94 1800 -85 Q 1812 -69 1805 -61 Q 1799 -53 1778 -38 Q 1731 -10 1699 26 Z" fill="lightgray"></path>
      </clipPath>
      <path clip-path="url(#make-me-a-hanzi-clip-24)" d="M 1302 80 L 1325 65 L 1358 -12 L 1395 -50 L 1457 -81 L 1540 -99 L 1610 -102 L 1684 -94 L 1722 -82 L 1745 -67 L 1732 -37 L 1678 42 " fill="none" id="make-me-a-hanzi-animation-24" stroke-dasharray="787 1574" stroke-linecap="round"></path>

      <clipPath id="make-me-a-hanzi-clip-25">
      <path d="M 1517 30 Q 1544 -9 1567 1 Q 1583 7 1583 30 Q 1584 52 1580 60 Q 1572 72 1550 83 L 1525 92 Q 1486 106 1480 99 Q 1474 91 1517 30 Z" fill="lightgray"></path>
      </clipPath>
      <path clip-path="url(#make-me-a-hanzi-clip-25)" d="M 1485 96 L 1549 44 L 1559 22 " fill="none" id="make-me-a-hanzi-animation-25" stroke-dasharray="235 470" stroke-linecap="round"></path>

      <clipPath id="make-me-a-hanzi-clip-26">
      <path d="M 1818 101 L 1740 126 Q 1729 128 1728 125 Q 1727 122 1733 116 L 1811 29 Q 1849 -18 1869 -2 Q 1874 2 1879 19 Q 1885 36 1872 58 Q 1856 83 1818 101 Z" fill="lightgray"></path>
      </clipPath>
      <path clip-path="url(#make-me-a-hanzi-clip-26)" d="M 1734 123 L 1822 64 L 1847 38 L 1858 11 " fill="none" id="make-me-a-hanzi-animation-26" stroke-dasharray="299 598" stroke-linecap="round"></path>

</g>
</svg>
